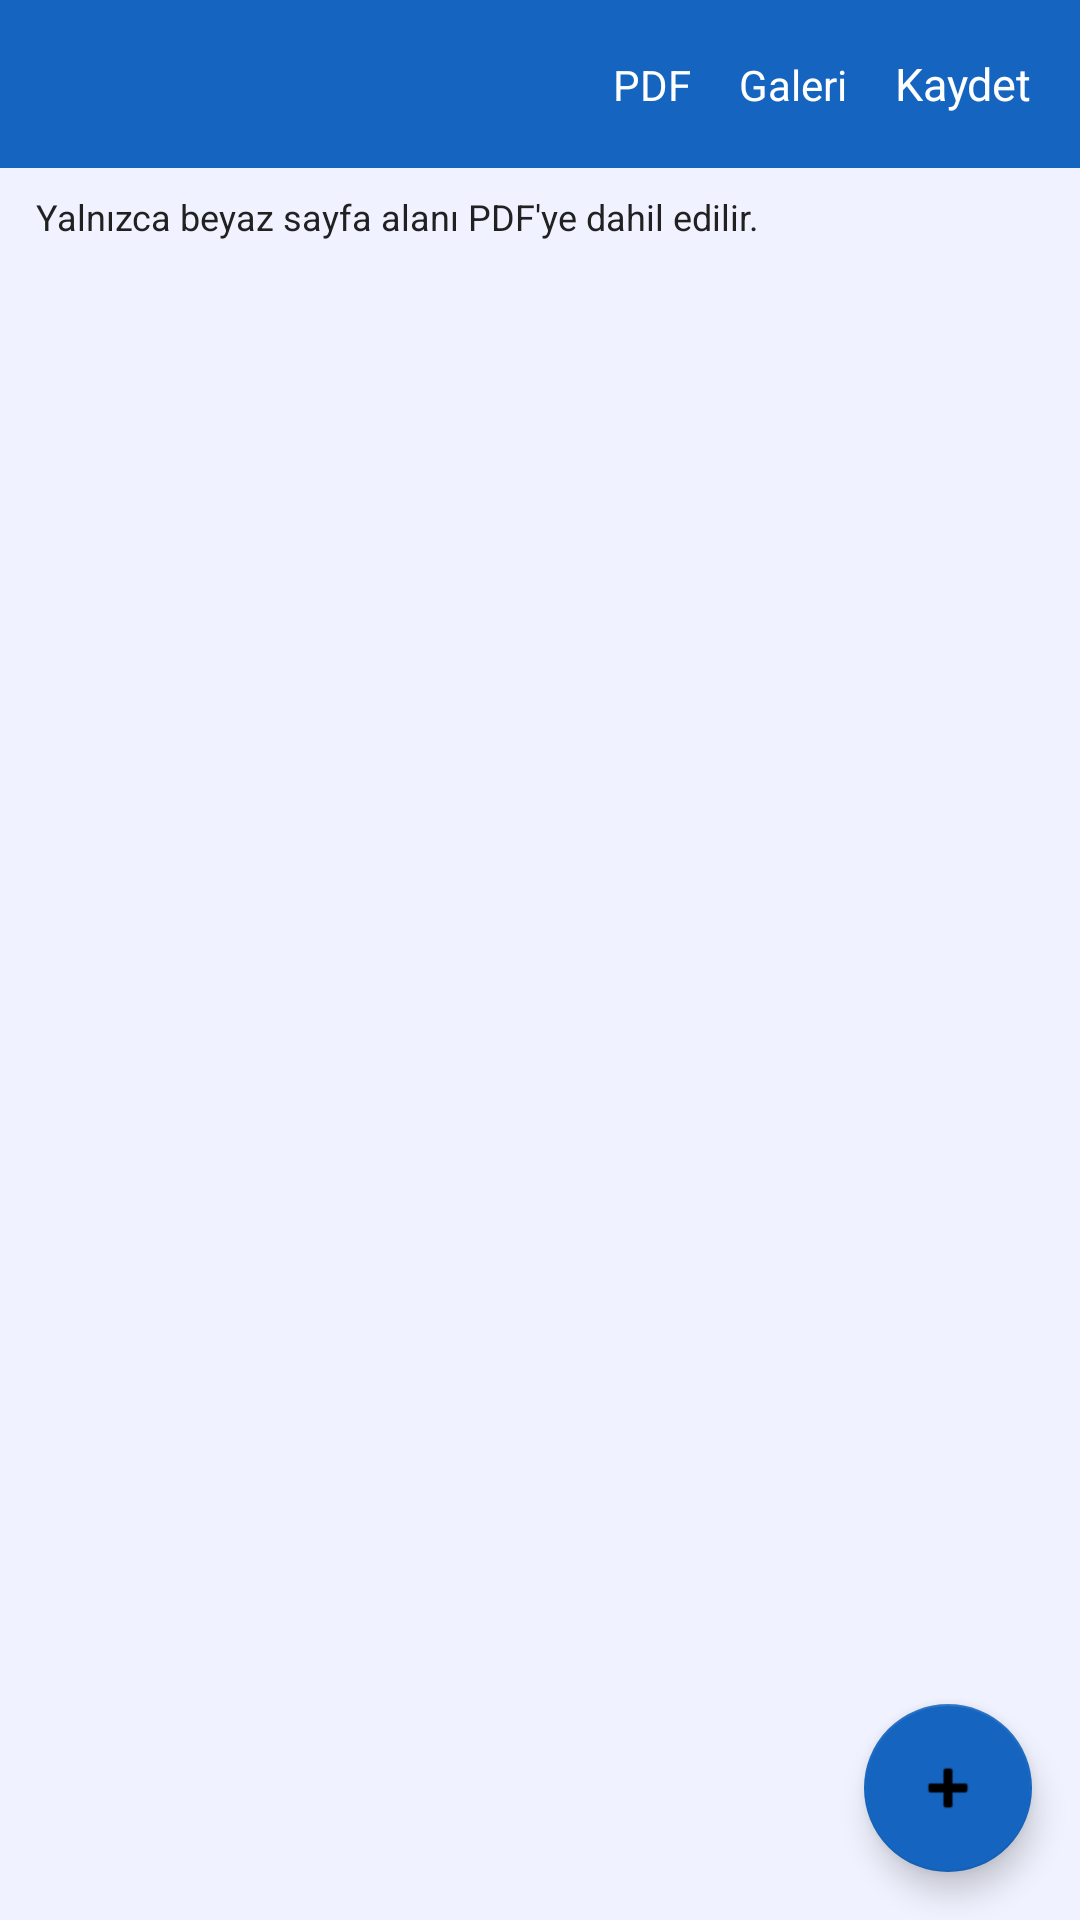

Android layout source for this screen:
<!-- AndroidManifest.xml: application theme Theme.TestPlus -->
<!-- res/layout/activity_optik_form_kanvas.xml -->
<?xml version="1.0" encoding="utf-8"?>
<LinearLayout xmlns:android="http://schemas.android.com/apk/res/android"
    xmlns:app="http://schemas.android.com/apk/res-auto"
    android:layout_width="match_parent"
    android:layout_height="match_parent"
    android:orientation="vertical"
    android:background="@color/background">

    <androidx.appcompat.widget.Toolbar
        android:id="@+id/toolbar"
        android:layout_width="match_parent"
        android:layout_height="?attr/actionBarSize"
        android:background="@color/primary"
        app:titleTextColor="@color/on_primary">

        <LinearLayout
            android:layout_width="wrap_content"
            android:layout_height="wrap_content"
            android:layout_gravity="end"
            android:orientation="horizontal"
            android:layout_marginEnd="8dp">

            <TextView
                android:id="@+id/tvPdf"
                android:layout_width="wrap_content"
                android:layout_height="wrap_content"
                android:text="PDF"
                android:textColor="@color/on_primary"
                android:textSize="14sp"
                android:padding="8dp"
                android:background="?attr/selectableItemBackground" />

            <TextView
                android:id="@+id/tvGaleri"
                android:layout_width="wrap_content"
                android:layout_height="wrap_content"
                android:text="Galeri"
                android:textColor="@color/on_primary"
                android:textSize="14sp"
                android:padding="8dp"
                android:background="?attr/selectableItemBackground" />

            <TextView
                android:id="@+id/tvKaydet"
                android:layout_width="wrap_content"
                android:layout_height="wrap_content"
                android:text="Kaydet"
                android:textColor="@color/on_primary"
                android:textSize="15sp"
                android:padding="8dp"
                android:background="?attr/selectableItemBackground" />

        </LinearLayout>
    </androidx.appcompat.widget.Toolbar>

    <androidx.coordinatorlayout.widget.CoordinatorLayout
        android:layout_width="match_parent"
        android:layout_height="match_parent">

        <TextView
            android:layout_width="match_parent"
            android:layout_height="wrap_content"
            android:text="Yalnızca beyaz sayfa alanı PDF'ye dahil edilir."
            android:textSize="12sp"
            android:textColor="@color/on_background"
            android:paddingStart="12dp"
            android:paddingTop="8dp"
            android:paddingEnd="12dp" />

        <FrameLayout
            android:id="@+id/canvasViewport"
            android:layout_width="match_parent"
            android:layout_height="match_parent"
            android:layout_marginTop="28dp"
            android:padding="8dp">
            <FrameLayout
                android:id="@+id/kanvasLayout"
                android:layout_width="wrap_content"
                android:layout_height="wrap_content"
                android:layout_gravity="center" />
        </FrameLayout>

        <com.google.android.material.floatingactionbutton.FloatingActionButton
            android:id="@+id/fabEkle"
            android:layout_width="wrap_content"
            android:layout_height="wrap_content"
            android:layout_gravity="bottom|end"
            android:layout_margin="16dp"
            android:src="@android:drawable/ic_input_add"
            app:backgroundTint="@color/primary" />

    </androidx.coordinatorlayout.widget.CoordinatorLayout>

</LinearLayout>
<!-- resources referenced by this layout -->
<resources>
  <color name="background">#F0F2FF</color>
  <color name="on_background">#212121</color>
  <color name="on_primary">#FFFFFF</color>
  <color name="primary">#1565C0</color>
  <style name="Theme.TestPlus" parent="Theme.MaterialComponents.DayNight.NoActionBar">
          <item name="colorPrimary">@color/primary</item>
          <item name="colorPrimaryVariant">@color/primary_dark</item>
          <item name="colorOnPrimary">@color/on_primary</item>
          <item name="colorSecondary">@color/secondary</item>
          <item name="android:colorBackground">@color/background</item>
          <item name="colorSurface">@color/surface</item>
          <item name="colorError">@color/error</item>
          <item name="actionBarStyle">@style/AppActionBar</item>
      </style>
  <color name="primary_dark">#0D47A1</color>
  <color name="secondary">#4CAF50</color>
  <color name="surface">#FFFFFF</color>
  <color name="error">#E53935</color>
  <style name="AppActionBar" parent="Widget.AppCompat.ActionBar.Solid">
          <item name="background">@color/primary</item>
          <item name="titleTextStyle">@style/AppActionBarTitle</item>
      </style>
  <style name="AppActionBarTitle" parent="TextAppearance.AppCompat.Widget.ActionBar.Title">
          <item name="android:textColor">@color/on_primary</item>
      </style>
</resources>
